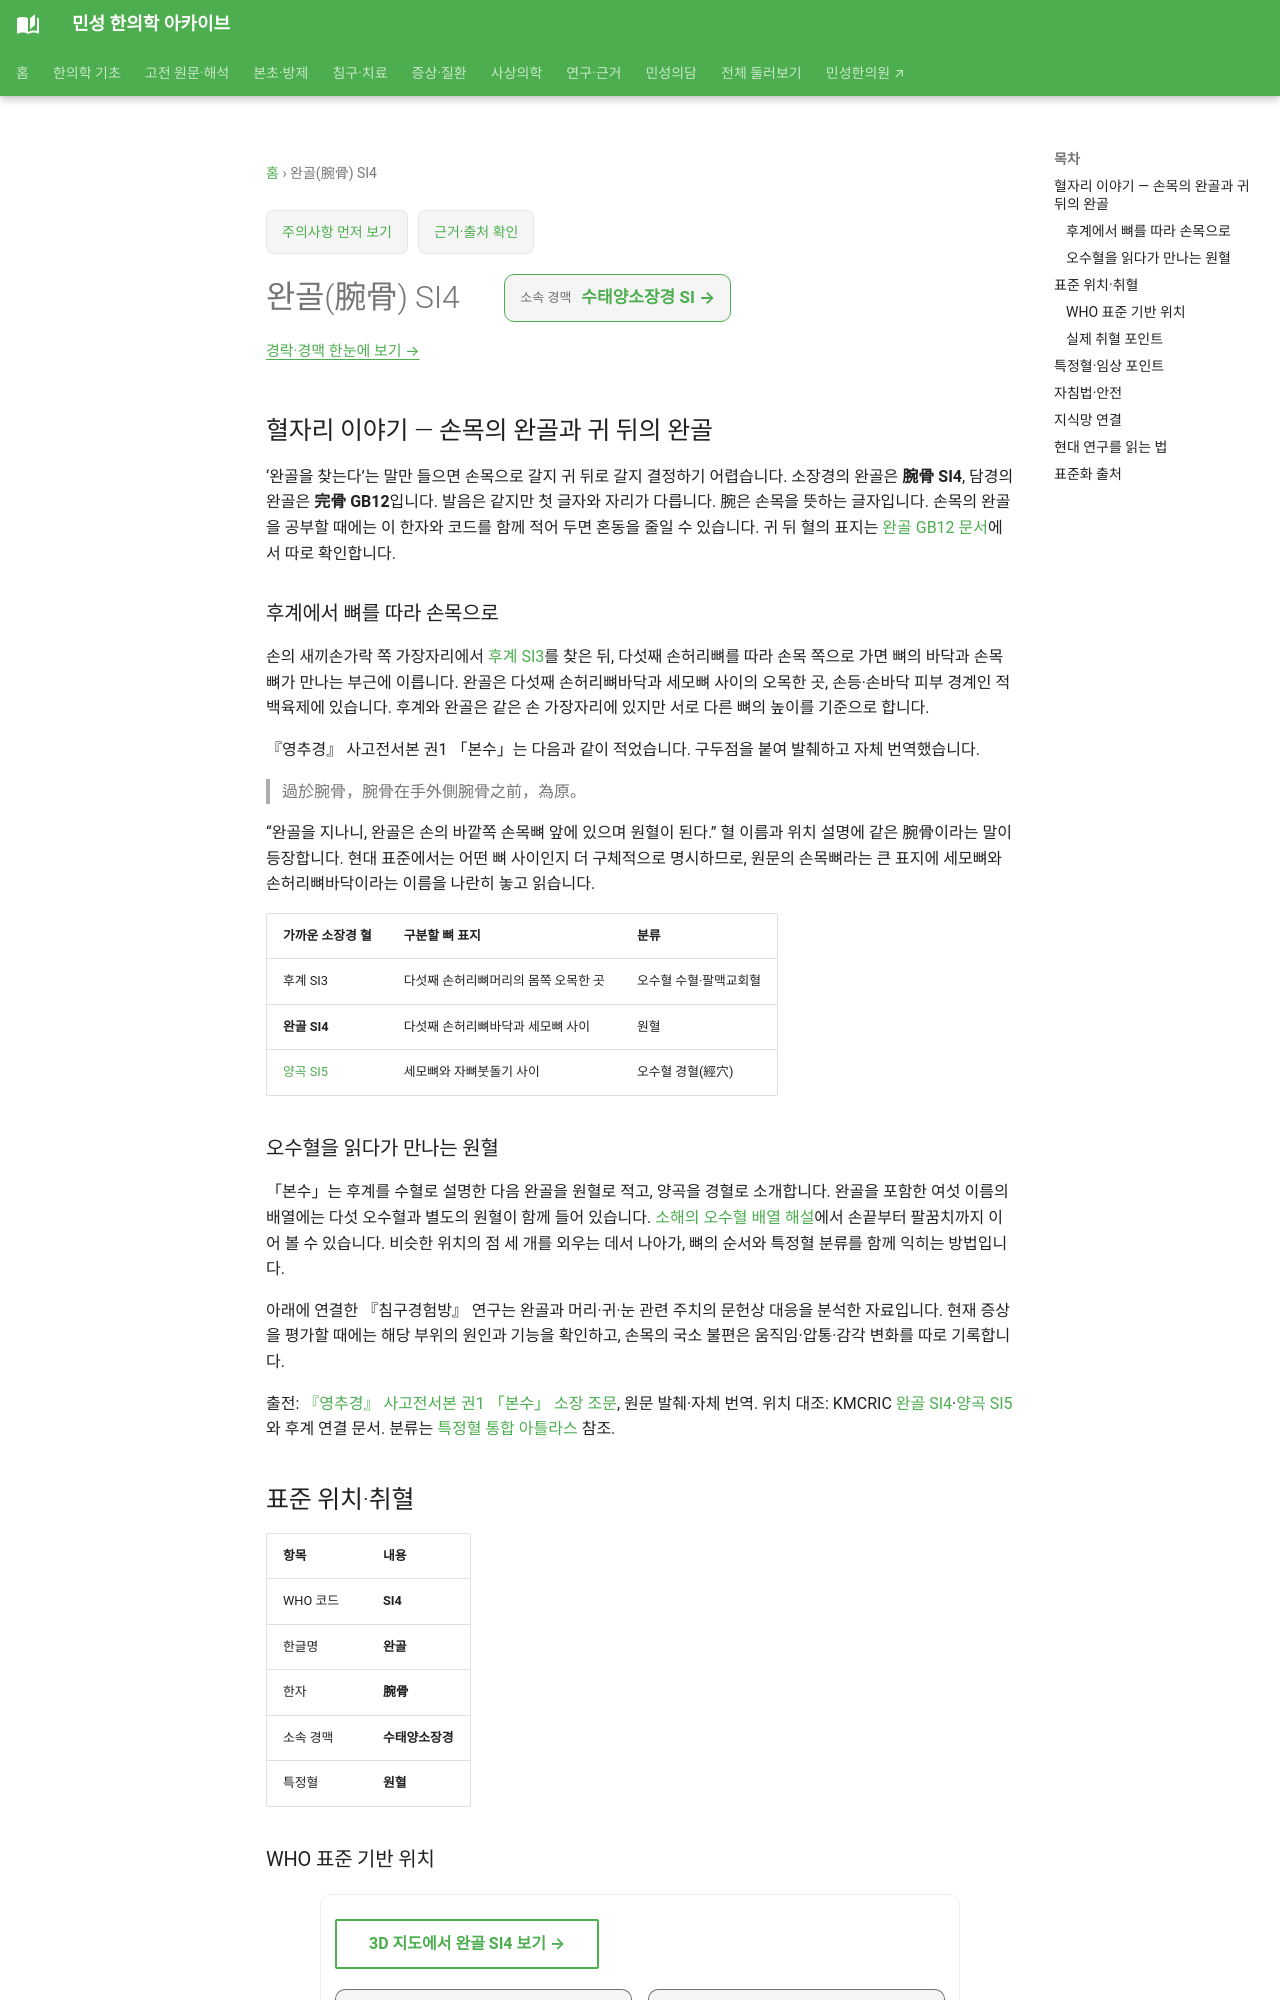

repository: joowon1111/minseong-korean-medicine-wiki · page: acupuncture/points/si4/index.html · generator: mkdocs

---
title: 완골(腕骨) SI4
description: 완골 腕骨 SI4의 고전 원혈 기록, 후계·양곡과의 손목 뼈 표지, 귀 뒤 완골 完骨 GB12와 다른 한자·위치를 설명합니다.
status: 검토완료
last_reviewed: 2026-08-22
---
# 완골(腕骨) SI4

## 혈자리 이야기 — 손목의 완골과 귀 뒤의 완골 {#point-story}

‘완골을 찾는다’는 말만 들으면 손목으로 갈지 귀 뒤로 갈지 결정하기 어렵습니다. 소장경의 완골은 **腕骨 SI4**, 담경의 완골은 **完骨 GB12**입니다. 발음은 같지만 첫 글자와 자리가 다릅니다. 腕은 손목을 뜻하는 글자입니다. 손목의 완골을 공부할 때에는 이 한자와 코드를 함께 적어 두면 혼동을 줄일 수 있습니다. 귀 뒤 혈의 표지는 [완골 GB12 문서](gb12.md)에서 따로 확인합니다.

### 후계에서 뼈를 따라 손목으로 {#wangu-bony-landmarks}

손의 새끼손가락 쪽 가장자리에서 [후계 SI3](si3-houxi.md)를 찾은 뒤, 다섯째 손허리뼈를 따라 손목 쪽으로 가면 뼈의 바닥과 손목뼈가 만나는 부근에 이릅니다. 완골은 다섯째 손허리뼈바닥과 세모뼈 사이의 오목한 곳, 손등·손바닥 피부 경계인 적백육제에 있습니다. 후계와 완골은 같은 손 가장자리에 있지만 서로 다른 뼈의 높이를 기준으로 합니다.

『영추경』 사고전서본 권1 「본수」는 다음과 같이 적었습니다. 구두점을 붙여 발췌하고 자체 번역했습니다.

> 過於腕骨，腕骨在手外側腕骨之前，為原。

“완골을 지나니, 완골은 손의 바깥쪽 손목뼈 앞에 있으며 원혈이 된다.” 혈 이름과 위치 설명에 같은 腕骨이라는 말이 등장합니다. 현대 표준에서는 어떤 뼈 사이인지 더 구체적으로 명시하므로, 원문의 손목뼈라는 큰 표지에 세모뼈와 손허리뼈바닥이라는 이름을 나란히 놓고 읽습니다.

| 가까운 소장경 혈 | 구분할 뼈 표지 | 분류 |
|---|---|---|
| 후계 SI3 | 다섯째 손허리뼈머리의 몸쪽 오목한 곳 | 오수혈 수혈·팔맥교회혈 |
| **완골 SI4** | 다섯째 손허리뼈바닥과 세모뼈 사이 | 원혈 |
| [양곡 SI5](si5.md) | 세모뼈와 자뼈붓돌기 사이 | 오수혈 경혈(經穴) |
